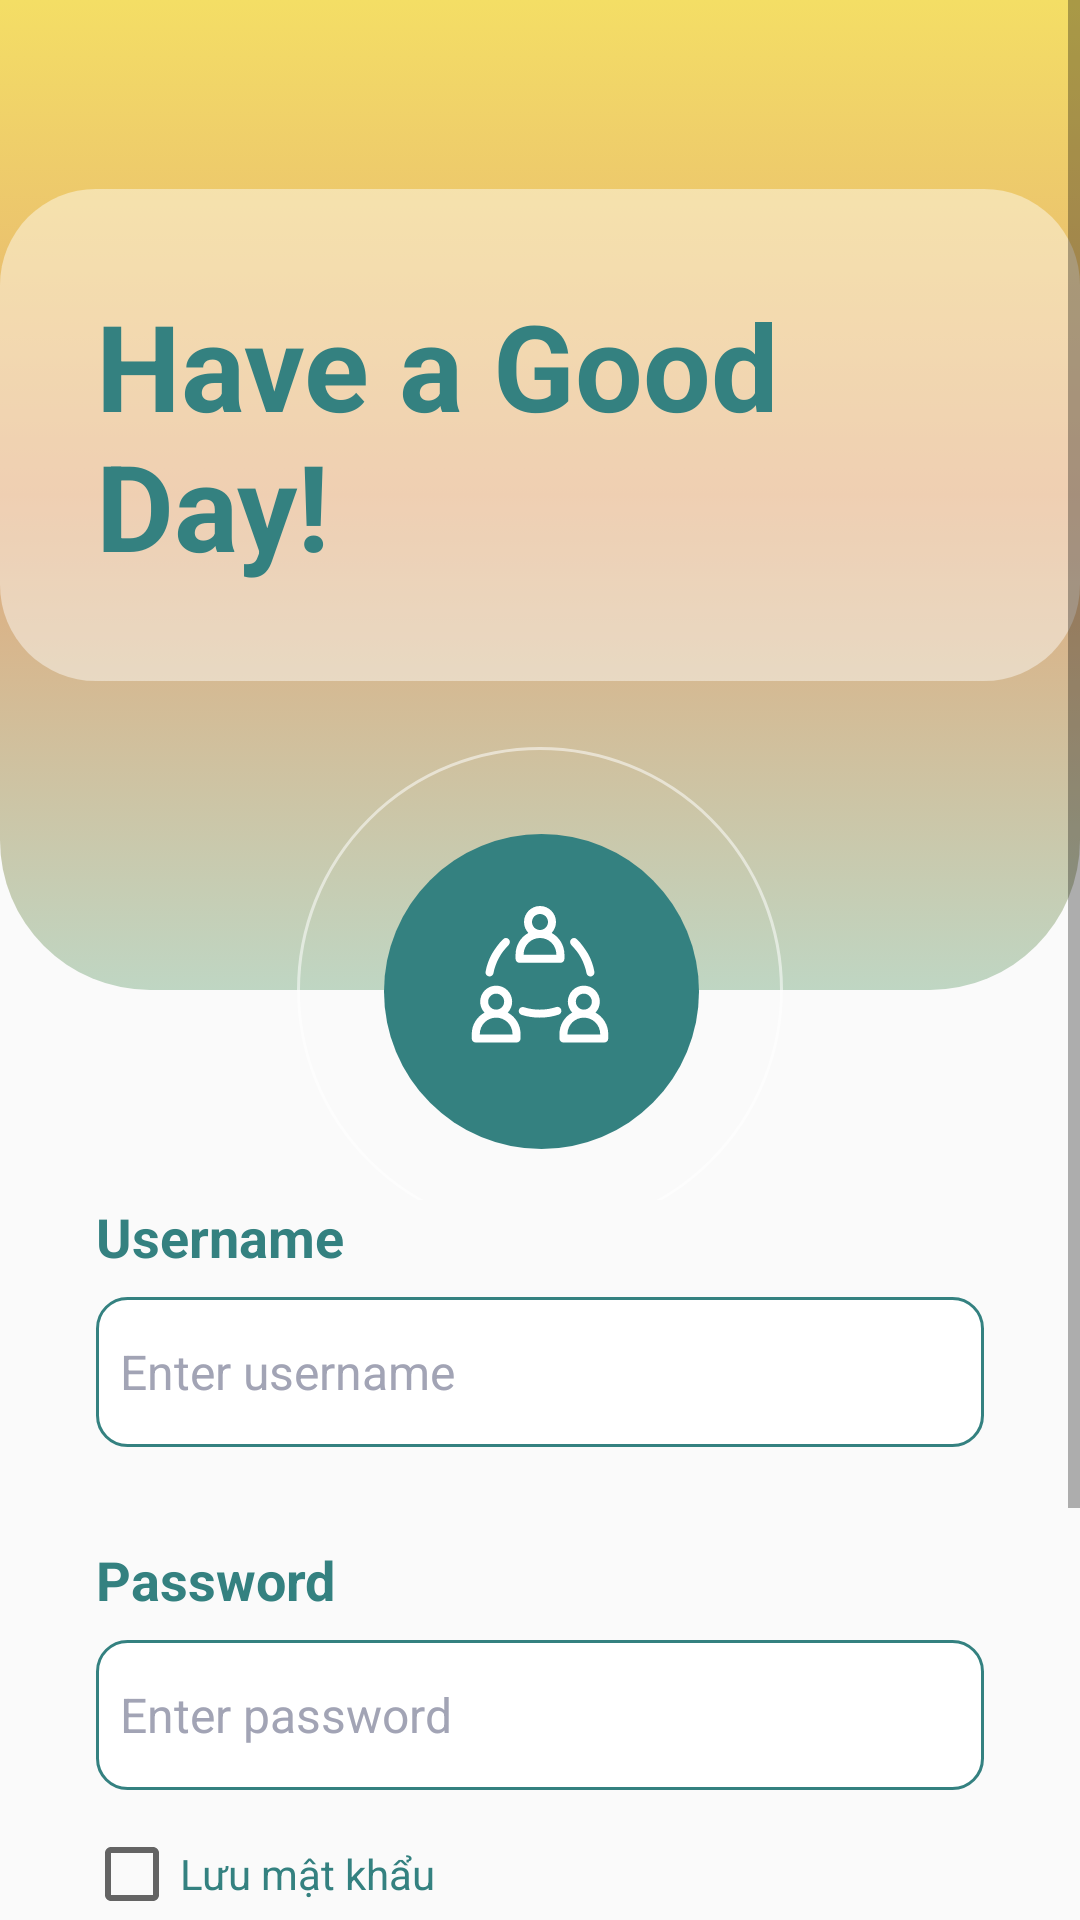

Write the Android layout XML for this screen, with the resource values it uses.
<!-- AndroidManifest.xml: application theme Theme.CourseManagerPrj -->
<!-- res/layout/activity_login.xml -->
<?xml version="1.0" encoding="utf-8"?>
<androidx.constraintlayout.widget.ConstraintLayout xmlns:android="http://schemas.android.com/apk/res/android"
    xmlns:app="http://schemas.android.com/apk/res-auto"
    xmlns:tools="http://schemas.android.com/tools"
    android:layout_width="match_parent"
    android:layout_height="match_parent"
    tools:context=".LoginActivity">

    <ScrollView
        android:layout_width="match_parent"
        android:layout_height="match_parent">

        <LinearLayout
            android:layout_width="match_parent"
            android:layout_height="wrap_content"
            android:orientation="vertical" >

            <androidx.constraintlayout.widget.ConstraintLayout
                android:layout_width="match_parent"
                android:layout_height="400dp">

                <androidx.constraintlayout.widget.ConstraintLayout
                    android:id="@+id/constraintLayout"
                    android:layout_width="match_parent"
                    android:layout_height="match_parent"
                    android:layout_marginBottom="70dp"
                    android:background="@drawable/background_toplogin"
                    app:layout_constraintBottom_toBottomOf="parent"
                    app:layout_constraintEnd_toEndOf="parent"
                    app:layout_constraintStart_toStartOf="parent"
                    app:layout_constraintTop_toTopOf="parent">

                    <TextView
                        android:id="@+id/textView"
                        android:layout_width="wrap_content"
                        android:layout_height="wrap_content"
                        android:background="@drawable/background_toptext"
                        android:padding="32dp"
                        android:text="Have a Good Day!"
                        android:textAlignment="center"
                        android:textColor="@color/green"
                        android:textSize="40sp"
                        android:textStyle="bold"
                        app:layout_constraintBottom_toBottomOf="parent"
                        app:layout_constraintEnd_toEndOf="parent"
                        app:layout_constraintStart_toStartOf="parent"
                        app:layout_constraintTop_toTopOf="parent"
                        app:layout_constraintVertical_bias="0.38" />
                </androidx.constraintlayout.widget.ConstraintLayout>

                <ImageView
                    android:id="@+id/imageView2"
                    android:layout_width="wrap_content"
                    android:layout_height="wrap_content"
                    app:layout_constraintBottom_toBottomOf="@+id/constraintLayout"
                    app:layout_constraintEnd_toEndOf="parent"
                    app:layout_constraintStart_toStartOf="parent"
                    app:layout_constraintTop_toBottomOf="@+id/constraintLayout"
                    app:srcCompat="@drawable/social" />
            </androidx.constraintlayout.widget.ConstraintLayout>

            <TextView
                android:id="@+id/textView4"
                android:layout_width="match_parent"
                android:layout_height="wrap_content"
                android:textSize="18sp"
                android:layout_marginStart="32dp"
                android:textColor="@color/green"
                android:textStyle="bold"
                android:text="Username" />

            <EditText
                android:id="@+id/txtUsername"
                android:layout_width="match_parent"
                android:layout_height="50dp"
                android:padding="8dp"
                android:textSize="16sp"
                android:textColor="#a2a4b5"
                android:textColorHint="#a2a4b5"
                android:ems="10"
                android:inputType="textPersonName"
                android:background="@drawable/edit_text"
                android:hint="Enter username"
                android:layout_marginStart="32dp"
                android:layout_marginEnd="32dp"
                android:layout_marginTop="8dp"/>

            <TextView
                android:id="@+id/textView5"
                android:layout_width="match_parent"
                android:layout_height="wrap_content"
                android:textSize="18sp"
                android:layout_marginStart="32dp"
                android:textColor="@color/green"
                android:textStyle="bold"
                android:layout_marginTop="32dp"
                android:text="Password" />

            <EditText
                android:id="@+id/txtPassword"
                android:layout_width="match_parent"
                android:layout_height="50dp"
                android:padding="8dp"
                android:textSize="16sp"
                android:textColor="#a2a4b5"
                android:textColorHint="#a2a4b5"
                android:ems="10"
                android:inputType="textPassword"
                android:background="@drawable/edit_text"
                android:hint="Enter password"
                android:layout_marginStart="32dp"
                android:layout_marginEnd="32dp"
                android:layout_marginTop="8dp"/>

            <CheckBox
                android:id="@+id/rememberPass"
                android:layout_width="match_parent"
                android:layout_height="wrap_content"
                android:text="Lưu mật khẩu"
                android:textColor="@color/green"
                android:layout_marginTop="12dp"
                android:layout_marginStart="28dp"
                />

            <androidx.appcompat.widget.AppCompatButton
                android:id="@+id/btnLogin"
                android:layout_width="match_parent"
                android:layout_height="60dp"
                android:textSize="22dp"
                android:textColor="#ffffff"
                android:padding="4dp"
                android:paddingStart="32dp"
                android:textStyle="bold"
                android:layout_marginTop="32dp"
                android:layout_marginEnd="32dp"
                android:layout_marginStart="32dp"
                android:background="@drawable/background_btn"
                android:drawableEnd="@drawable/circle_arrow"
                android:text="Login" />

            <androidx.appcompat.widget.AppCompatButton
                android:id="@+id/btnHuy"
                android:layout_width="match_parent"
                android:layout_height="50dp"
                android:text="Cancel"
                android:layout_marginTop="16dp"
                android:layout_marginEnd="32dp"
                android:layout_marginStart="32dp"
                style="@android:style/Widget.Button"
                android:background="@drawable/background_grey"
                android:textColor="@color/green"
                android:layout_marginBottom="16dp"/>
        </LinearLayout>
    </ScrollView>
</androidx.constraintlayout.widget.ConstraintLayout>
<!-- resources referenced by this layout -->
<resources>
  <color name="green">#348180</color>
  <!-- drawable background_grey (drawable) -->
  <?xml version="1.0" encoding="utf-8"?>
  <selector xmlns:android="http://schemas.android.com/apk/res/android">
  <item>
      <shape android:shape="rectangle">
          <corners android:radius="100dp"/>
          <solid android:color="#e9ecdb"/>
      </shape>
  </item>
  </selector>
  <!-- drawable background_toplogin (drawable) -->
  <?xml version="1.0" encoding="utf-8"?>
  <selector xmlns:android="http://schemas.android.com/apk/res/android">
  <item>
      <shape android:shape="rectangle">
          <corners android:bottomLeftRadius="50dp" android:bottomRightRadius="50dp"/>
          <gradient android:startColor="#f4de65" android:centerColor="#e2a976" android:endColor="#bfd6c3" android:angle="-45"/>
      </shape>
  </item>
  </selector>
  <!-- drawable background_toptext (drawable) -->
  <?xml version="1.0" encoding="utf-8"?>
  <selector xmlns:android="http://schemas.android.com/apk/res/android">
  <item>
      <shape android:shape="rectangle">
          <corners android:radius="32dp"/>
          <solid android:color="#70ffffff"/>
      </shape>
  </item>
  </selector>
  <!-- drawable circle_arrow: png bitmap (drawable-hdpi, 2322 bytes) -->
  <!-- drawable edit_text (drawable) -->
  <?xml version="1.0" encoding="utf-8"?>
  <selector xmlns:android="http://schemas.android.com/apk/res/android">
  <item>
      <shape android:shape="rectangle">
          <solid android:color="#ffffff"/>
          <stroke android:width="1dp" android:color="@color/green"/>
          <corners android:radius="10dp"/>
      </shape>
  </item>
  </selector>
  <!-- drawable social: png bitmap (drawable-hdpi, 13758 bytes) -->
  <style name="Theme.CourseManagerPrj" parent="Theme.AppCompat.DayNight.NoActionBar">
          
          <item name="colorPrimary">@color/purple_500</item>
          <item name="colorPrimaryVariant">@color/purple_700</item>
          <item name="colorOnPrimary">@color/white</item>
          
          <item name="colorSecondary">@color/teal_200</item>
          <item name="colorSecondaryVariant">@color/teal_700</item>
          <item name="colorOnSecondary">@color/black</item>
          
          <item name="android:statusBarColor">?attr/colorPrimaryVariant</item>
          
      </style>
  <color name="purple_500">#FF6200EE</color>
  <color name="purple_700">#FF3700B3</color>
  <color name="white">#FFFFFFFF</color>
  <color name="teal_200">#FF03DAC5</color>
  <color name="teal_700">#FF018786</color>
  <color name="black">#FF000000</color>
</resources>
